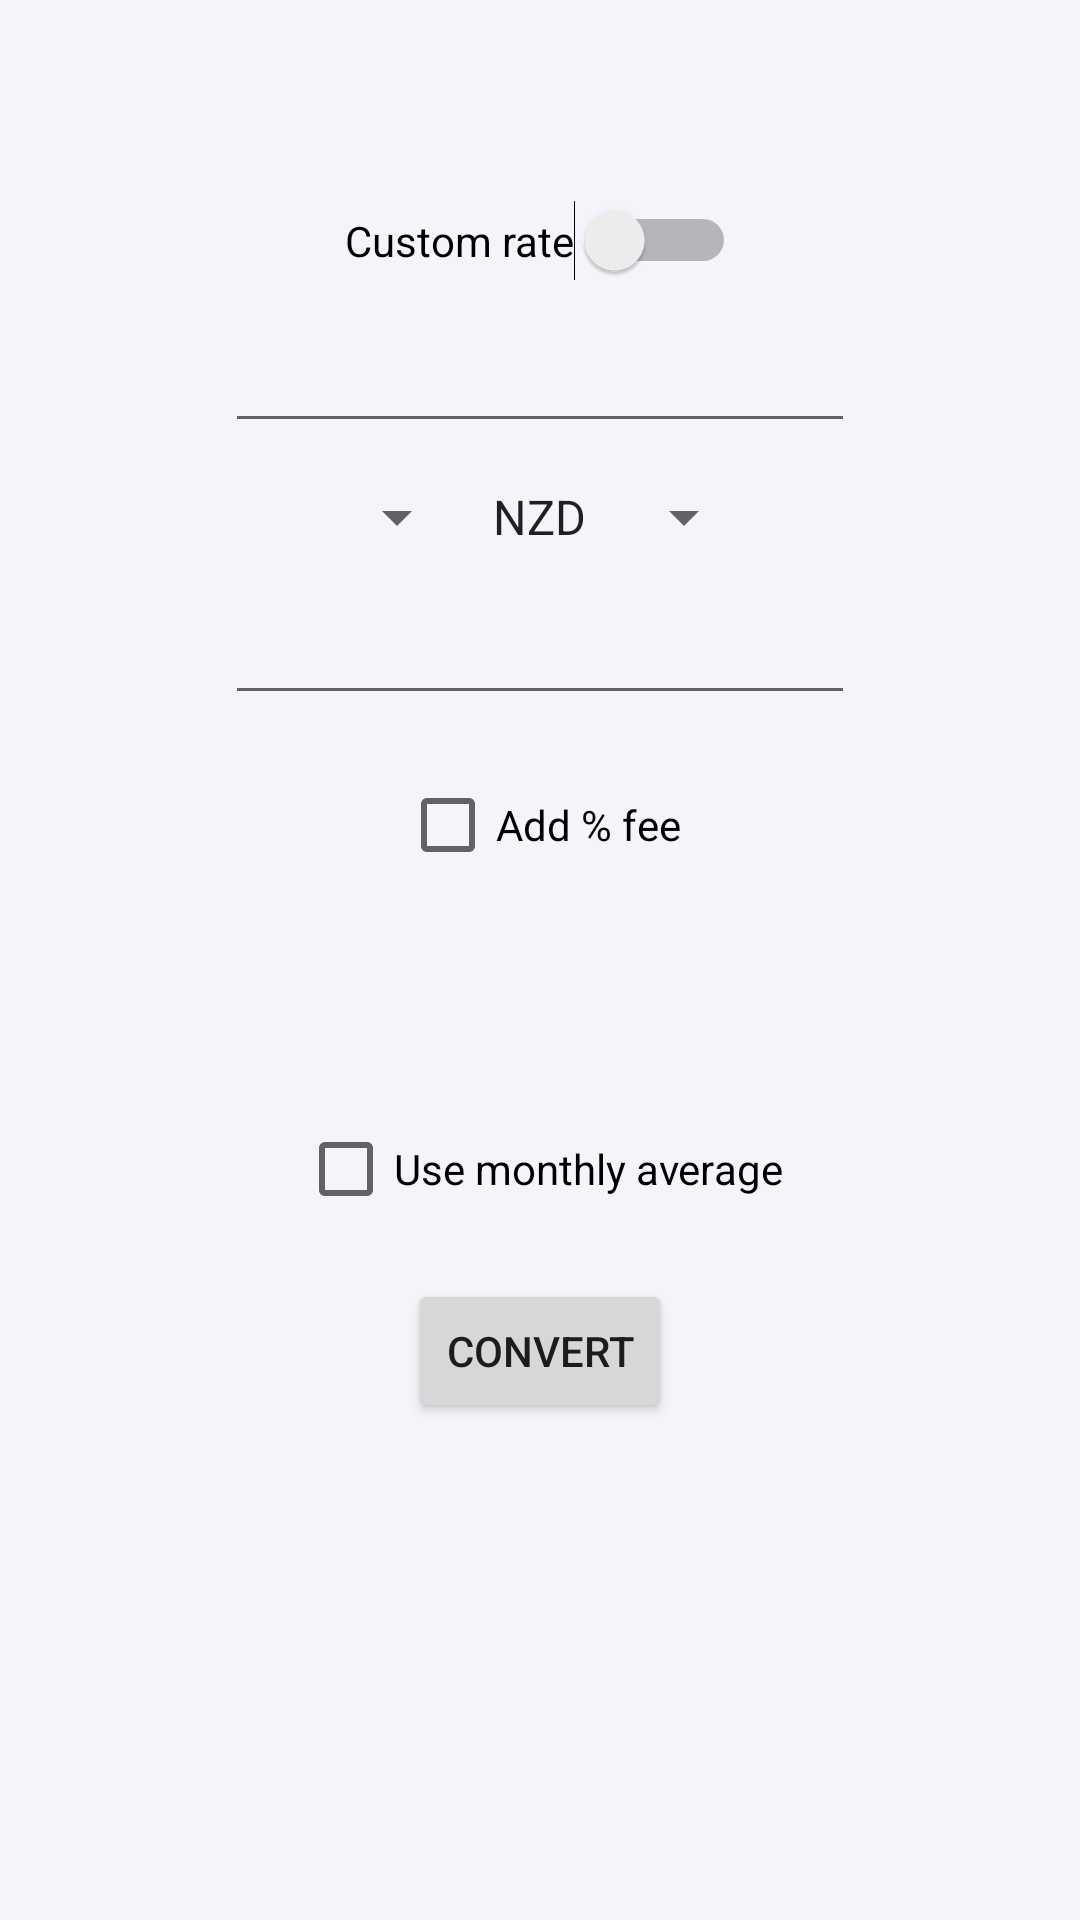

Layout XML and referenced resources for this Android screen:
<!-- AndroidManifest.xml: application theme Theme.CurrencyConverter -->
<!-- res/layout/activity_main.xml -->
<?xml version="1.0" encoding="utf-8"?>
<androidx.constraintlayout.widget.ConstraintLayout xmlns:android="http://schemas.android.com/apk/res/android"
    xmlns:app="http://schemas.android.com/apk/res-auto"
    xmlns:tools="http://schemas.android.com/tools"
    android:layout_width="match_parent"
    android:layout_height="match_parent"
    tools:context=".MainActivity">

    <Switch
        android:id="@+id/custom_rate_switch"
        android:layout_width="wrap_content"
        android:layout_height="wrap_content"
        android:text="Custom rate"
        app:layout_constraintBottom_toTopOf="@+id/currency_layout"
        app:layout_constraintEnd_toEndOf="parent"
        app:layout_constraintHorizontal_bias="0.5"
        app:layout_constraintStart_toStartOf="parent"
        app:layout_constraintTop_toTopOf="parent"/>

    <EditText
        android:id="@+id/custom_rate_edit_text"
        android:layout_width="wrap_content"
        android:layout_height="wrap_content"
        android:ems="10"
        android:inputType="numberDecimal"
        app:layout_constraintBottom_toTopOf="@+id/currency_layout"
        app:layout_constraintEnd_toEndOf="parent"
        app:layout_constraintHorizontal_bias="0.5"
        app:layout_constraintStart_toStartOf="parent"
        app:layout_constraintTop_toBottomOf="@+id/custom_rate_switch"/>

    <LinearLayout
        android:id="@+id/currency_layout"
        android:layout_width="wrap_content"
        android:layout_height="wrap_content"
        app:layout_constraintBottom_toTopOf="@+id/value_edit_text"
        app:layout_constraintEnd_toEndOf="parent"
        app:layout_constraintHorizontal_bias="0.5"
        app:layout_constraintStart_toStartOf="parent"
        app:layout_constraintTop_toBottomOf="@+id/custom_rate_edit_text">

        <Spinner
            android:id="@+id/from_spinner"
            android:layout_width="wrap_content"
            android:layout_height="wrap_content"
            android:layout_weight="1" />

        <ImageView
            android:id="@+id/right_arrow"
            android:layout_width="wrap_content"
            android:layout_height="wrap_content"
            android:layout_weight="1"
            android:contentDescription="right arrow"
            app:srcCompat="@drawable/baseline_arrow_forward" />

        <Spinner
            android:id="@+id/to_spinner"
            android:layout_width="wrap_content"
            android:layout_height="wrap_content"
            android:layout_weight="1"
            android:entries="@array/default_currencies" />
    </LinearLayout>

    <EditText
        android:id="@+id/value_edit_text"
        android:layout_width="wrap_content"
        android:layout_height="wrap_content"
        android:ems="10"
        android:inputType="numberDecimal"
        app:layout_constraintBottom_toTopOf="@+id/fee_checkbox"
        app:layout_constraintEnd_toEndOf="parent"
        app:layout_constraintHorizontal_bias="0.5"
        app:layout_constraintStart_toStartOf="parent"
        app:layout_constraintTop_toBottomOf="@+id/currency_layout" />

    <CheckBox
        android:id="@+id/fee_checkbox"
        android:layout_width="wrap_content"
        android:layout_height="wrap_content"
        android:text="@string/fee_checkbox"
        app:layout_constraintBottom_toTopOf="@+id/fee_text_view"
        app:layout_constraintEnd_toEndOf="parent"
        app:layout_constraintHorizontal_bias="0.5"
        app:layout_constraintStart_toStartOf="parent"
        app:layout_constraintTop_toBottomOf="@+id/value_edit_text" />

    <EditText
        android:id="@+id/fee_text_view"
        android:layout_width="wrap_content"
        android:layout_height="wrap_content"
        android:ems="10"
        android:inputType="numberDecimal"
        android:visibility="invisible"
        app:layout_constraintBottom_toTopOf="@+id/month_checkbox"
        app:layout_constraintEnd_toEndOf="parent"
        app:layout_constraintHorizontal_bias="0.5"
        app:layout_constraintStart_toStartOf="parent"
        app:layout_constraintTop_toBottomOf="@+id/fee_checkbox" />

    <CheckBox
        android:id="@+id/month_checkbox"
        android:layout_width="wrap_content"
        android:layout_height="wrap_content"
        android:text="@string/month_checkbox"
        app:layout_constraintBottom_toTopOf="@+id/convert_button"
        app:layout_constraintEnd_toEndOf="parent"
        app:layout_constraintHorizontal_bias="0.5"
        app:layout_constraintStart_toStartOf="parent"
        app:layout_constraintTop_toBottomOf="@+id/fee_text_view" />

    <Button
        android:id="@+id/convert_button"
        android:layout_width="wrap_content"
        android:layout_height="wrap_content"
        android:text="@string/convert_button"
        app:layout_constraintBottom_toTopOf="@+id/result_text_view"
        app:layout_constraintEnd_toEndOf="parent"
        app:layout_constraintHorizontal_bias="0.5"
        app:layout_constraintStart_toStartOf="parent"
        app:layout_constraintTop_toBottomOf="@+id/fee_text_view" />

    <TextView
        android:id="@+id/result_text_view"
        android:layout_width="wrap_content"
        android:layout_height="wrap_content"
        android:text=""
        app:layout_constraintBottom_toBottomOf="parent"
        app:layout_constraintEnd_toEndOf="parent"
        app:layout_constraintHorizontal_bias="0.5"
        app:layout_constraintStart_toStartOf="parent"
        app:layout_constraintTop_toBottomOf="@+id/convert_button" />

</androidx.constraintlayout.widget.ConstraintLayout>
<!-- resources referenced by this layout -->
<resources>
  <string-array name="default_currencies">
          <item>NZD</item>
          <item>AUD</item>
          <item>USD</item>
          <item>JPY</item>
          <item>CNY</item>
      </string-array>
  <string name="convert_button">Convert</string>
  <string name="fee_checkbox">Add % fee</string>
  <string name="month_checkbox">Use monthly average</string>
  <style name="Theme.CurrencyConverter" parent="Theme.MaterialComponents.DayNight.DarkActionBar">
          
          <item name="colorPrimary">@color/blue_500</item>
          <item name="colorPrimaryVariant">@color/blue_300</item>
          <item name="colorOnPrimary">@color/white</item>
          
          <item name="colorSecondary">@color/teal_200</item>
          <item name="colorSecondaryVariant">@color/teal_200_2</item>
          <item name="colorOnSecondary">@color/black</item>
          
          <item name="android:statusBarColor" tools:targetApi="l">?attr/colorPrimaryVariant</item>
          
          <item name="android:windowBackground">@color/purple_50</item>
      </style>
  <color name="blue_500">#008FFF</color>
  <color name="blue_300">#45ADFF</color>
  <color name="white">#FFFFFF</color>
  <color name="teal_200">#50E3C2</color>
  <color name="teal_200_2">#73FFE0</color>
  <color name="black">#000000</color>
  <color name="purple_50">#F4F4FB</color>
</resources>
